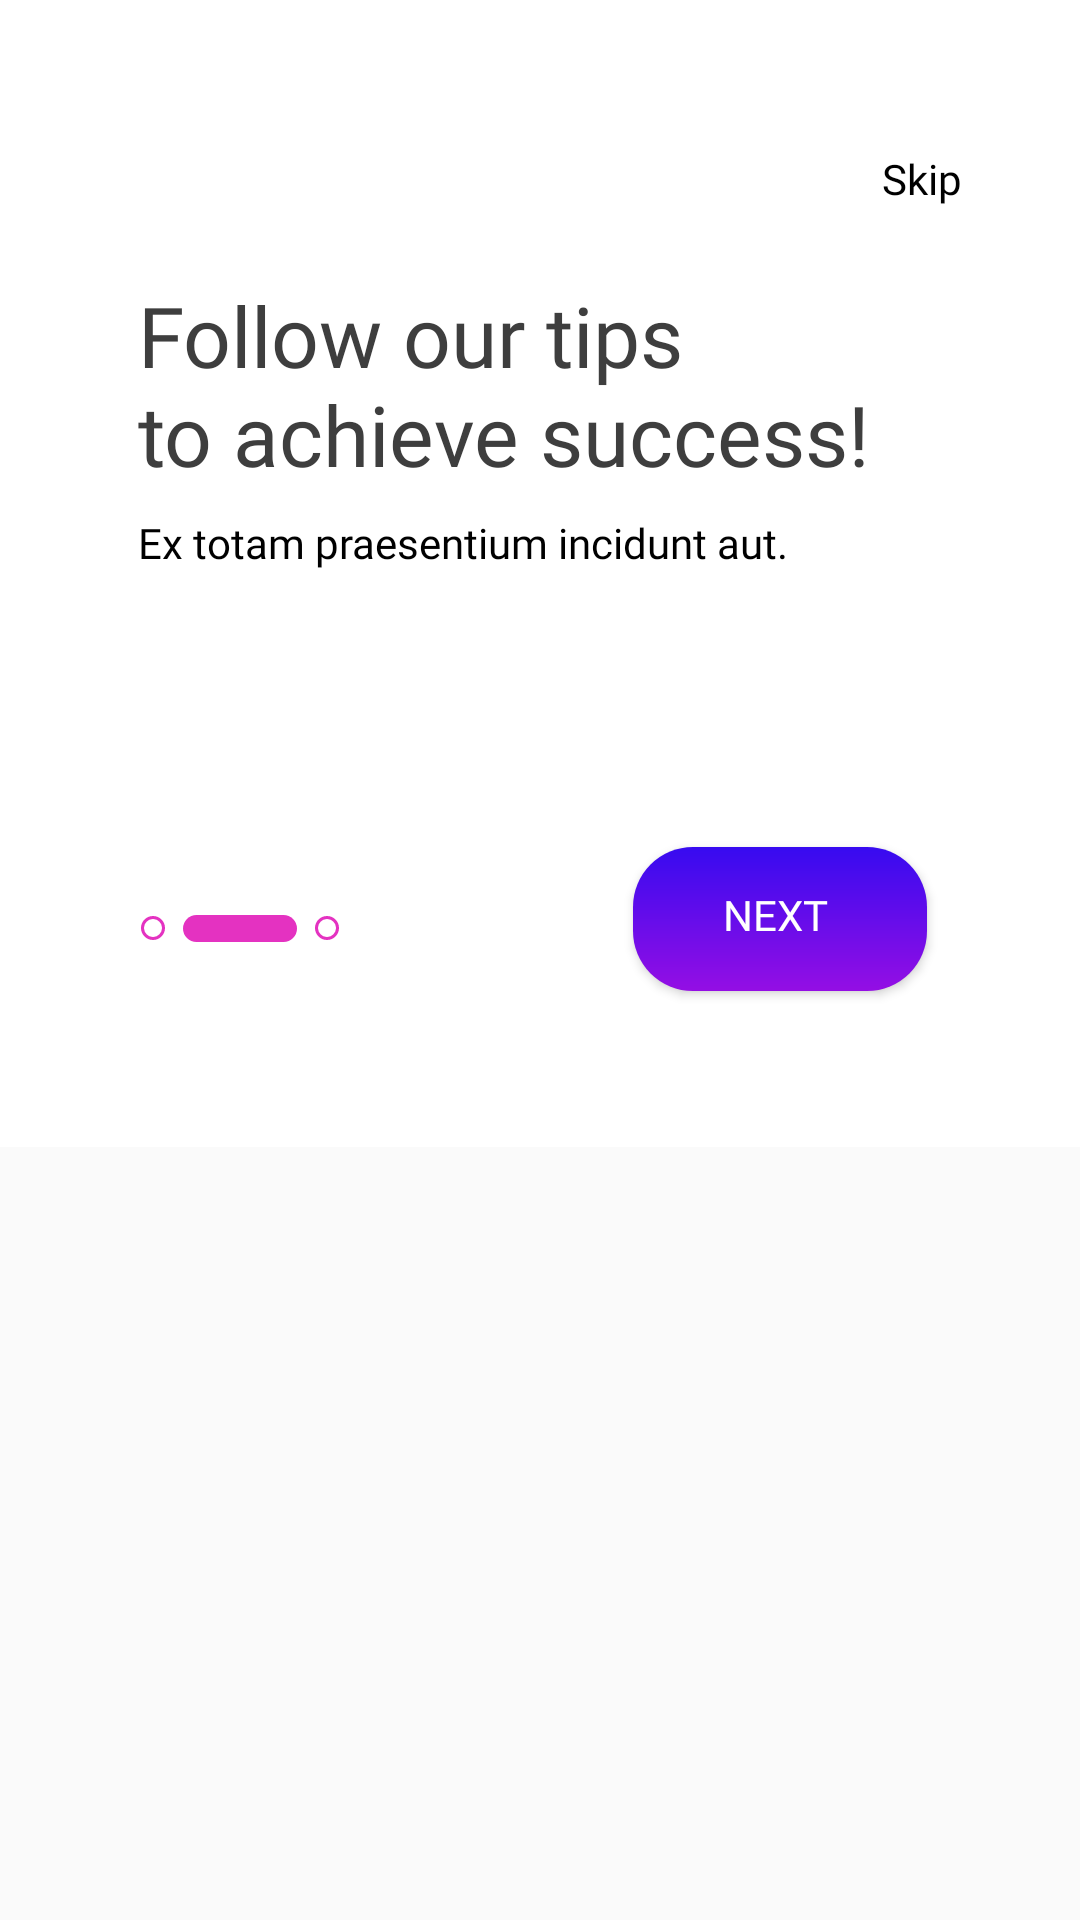

The Android layout XML behind this screen, and the referenced resources:
<!-- AndroidManifest.xml: application theme Theme.Ui2 -->
<!-- res/layout/fragment_onboarding2.xml -->
<?xml version="1.0" encoding="utf-8"?>
<androidx.constraintlayout.widget.ConstraintLayout xmlns:android="http://schemas.android.com/apk/res/android"
    xmlns:app="http://schemas.android.com/apk/res-auto"
    xmlns:tools="http://schemas.android.com/tools"
    android:layout_width="match_parent"
    android:layout_height="match_parent"
    tools:context=".fragment.OnboardingFragment2">

    

    <ScrollView
        android:layout_width="match_parent"
        android:layout_height="match_parent"
        android:scrollbars="none"
        app:layout_constraintBottom_toBottomOf="parent"
        app:layout_constraintEnd_toEndOf="parent"
        app:layout_constraintStart_toStartOf="parent"
        app:layout_constraintTop_toTopOf="parent">

        <androidx.constraintlayout.widget.ConstraintLayout
            android:layout_width="match_parent"
            android:layout_height="wrap_content"
            android:background="@color/white">

            <ImageView
                android:id="@+id/imageView"
                android:layout_width="@dimen/width_button_back"
                android:layout_height="@dimen/heigh_button_back"
                android:layout_marginStart="@dimen/_30dp"
                android:layout_marginTop="@dimen/_50dp"
                android:contentDescription="@string/todo"
                android:src="@drawable/icons_8_expand_arrow"
                app:layout_constraintStart_toStartOf="parent"
                app:layout_constraintTop_toTopOf="parent" />

            <TextView
                android:id="@+id/btnSkipOnbroad2"
                style="@style/TextViewSkipStyle"
                android:layout_width="wrap_content"
                android:layout_height="wrap_content"
                android:fontFamily="@font/lato_regular"
                android:text="@string/skip"
                app:layout_constraintEnd_toEndOf="parent"
                app:layout_constraintTop_toTopOf="parent" />

            <TextView
                android:id="@+id/textView1"
                style="@style/TextViewAdvertisementStyle"
                android:layout_width="wrap_content"
                android:layout_height="wrap_content"
                android:layout_marginStart="@dimen/_46dp"
                android:layout_marginTop="@dimen/_23dp"
                android:text="@string/follow_our_tips"
                app:layout_constraintStart_toStartOf="parent"
                app:layout_constraintTop_toBottomOf="@+id/imageView" />

            <TextView
                android:id="@+id/textView2"
                style="@style/TextViewAdvertisementStyle"
                android:layout_width="wrap_content"
                android:layout_height="wrap_content"
                android:layout_marginStart="@dimen/_46dp"
                android:layout_marginTop="@dimen/_56dp"
                android:text="@string/to_achieve_success"
                app:layout_constraintStart_toStartOf="parent"
                app:layout_constraintTop_toBottomOf="@+id/imageView" />

            <TextView
                android:id="@+id/textView3"
                style="@style/TextViewDescriptionStyle"
                android:layout_width="wrap_content"
                android:layout_height="wrap_content"
                android:layout_marginStart="@dimen/_46dp"
                android:layout_marginTop="@dimen/_8dp"
                android:text="@string/ex_totam_praesentium_incidunt_aut"
                app:layout_constraintStart_toStartOf="parent"
                app:layout_constraintTop_toBottomOf="@+id/textView2" />

            <ImageView
                android:id="@+id/imageView3"
                android:layout_width="match_parent"
                android:layout_height="wrap_content"
                android:layout_marginTop="@dimen/_82dp"
                android:adjustViewBounds="true"
                android:contentDescription="@string/todo"
                android:src="@drawable/componente_4_1"
                app:layout_constraintEnd_toEndOf="@+id/imageView2"
                app:layout_constraintStart_toStartOf="@+id/imageView2"
                app:layout_constraintTop_toTopOf="@+id/imageView2" />

            <ImageView
                android:id="@+id/imageView2"
                android:layout_width="match_parent"
                android:layout_height="wrap_content"
                android:layout_marginTop="@dimen/_52dp"
                android:adjustViewBounds="true"
                android:contentDescription="@string/todo"
                android:src="@drawable/gruppo_di_maschere_3"
                app:layout_constraintEnd_toEndOf="parent"
                app:layout_constraintStart_toStartOf="parent"
                app:layout_constraintTop_toBottomOf="@+id/textView3" />

            <LinearLayout
                android:layout_width="wrap_content"
                android:layout_height="wrap_content"
                android:layout_marginStart="@dimen/_47dp"
                android:layout_marginTop="@dimen/_60dp"
                android:layout_marginBottom="@dimen/_66dp"
                android:orientation="horizontal"
                app:layout_constraintBottom_toBottomOf="parent"
                app:layout_constraintStart_toStartOf="parent"
                app:layout_constraintTop_toBottomOf="@+id/imageView2">

                <View
                    android:layout_width="@dimen/width_cursor_oval"
                    android:layout_height="@dimen/heigh_cursor_oval"
                    android:layout_gravity="center_vertical"
                    android:layout_weight="1"
                    android:background="@drawable/cursor_oval_background" />

                <View
                    android:layout_width="@dimen/width_tracciato"
                    android:layout_height="@dimen/heigh_tracciato"
                    android:layout_marginStart="@dimen/_6dp"
                    android:layout_weight="1"
                    android:background="@drawable/tracciato_background" />

                <View
                    android:layout_width="@dimen/width_cursor_oval"
                    android:layout_height="@dimen/heigh_cursor_oval"
                    android:layout_gravity="center_vertical"
                    android:layout_marginStart="@dimen/_6dp"
                    android:layout_weight="1"
                    android:background="@drawable/cursor_oval_background" />
            </LinearLayout>

            <Button
                android:id="@+id/btnNextOnbroad2"
                style="@style/TextButtonOnboardingStyle"
                android:layout_width="wrap_content"
                android:layout_height="wrap_content"
                android:layout_marginTop="@dimen/_40dp"
                android:layout_marginEnd="@dimen/_51dp"
                android:layout_marginBottom="@dimen/_52dp"
                android:background="@drawable/button_onboarding_background"
                android:paddingStart="@dimen/_30dp"
                android:paddingTop="@dimen/_12dp"
                android:paddingEnd="@dimen/_33dp"
                android:paddingBottom="15dp"
                android:text="@string/next"
                app:layout_constraintBottom_toBottomOf="parent"
                app:layout_constraintEnd_toEndOf="parent"
                app:layout_constraintTop_toBottomOf="@+id/imageView2" />

        </androidx.constraintlayout.widget.ConstraintLayout>
    </ScrollView>

</androidx.constraintlayout.widget.ConstraintLayout>
<!-- resources referenced by this layout -->
<resources>
  <color name="white">#FFFFFFFF</color>
  <dimen name="_12dp">12dp</dimen>
  <dimen name="_23dp">23dp</dimen>
  <dimen name="_30dp">30dp</dimen>
  <dimen name="_33dp">33dp</dimen>
  <dimen name="_40dp">40dp</dimen>
  <dimen name="_46dp">46dp</dimen>
  <dimen name="_47dp">47dp</dimen>
  <dimen name="_50dp">50dp</dimen>
  <dimen name="_51dp">51dp</dimen>
  <dimen name="_52dp">52dp</dimen>
  <dimen name="_56dp">56dp</dimen>
  <dimen name="_60dp">60dp</dimen>
  <dimen name="_66dp">66dp</dimen>
  <dimen name="_6dp">6dp</dimen>
  <dimen name="_82dp">82dp</dimen>
  <dimen name="_8dp">8dp</dimen>
  <dimen name="heigh_button_back">20dp</dimen>
  <dimen name="heigh_cursor_oval">8dp</dimen>
  <dimen name="heigh_tracciato">9dp</dimen>
  <dimen name="width_button_back">20dp</dimen>
  <dimen name="width_cursor_oval">8dp</dimen>
  <dimen name="width_tracciato">38dp</dimen>
  <!-- drawable button_onboarding_background (drawable) -->
  <?xml version="1.0" encoding="utf-8"?>
  <shape xmlns:android="http://schemas.android.com/apk/res/android"
      android:shape="rectangle">
  
      <gradient
          android:angle="-90"
          android:endColor="#940EE4"
          android:startColor="#370bf0"
          android:type="linear"/>
  
      <corners android:radius="20dp"/>
  
  </shape>
  <!-- drawable cursor_oval_background (drawable) -->
  <?xml version="1.0" encoding="utf-8"?>
  <shape xmlns:android="http://schemas.android.com/apk/res/android"
      android:shape="oval">
      <stroke
          android:width="1dp"
          android:color="@color/color_2" />
  
  </shape>
  <!-- drawable tracciato_background (drawable) -->
  <?xml version="1.0" encoding="utf-8"?>
  <shape xmlns:android="http://schemas.android.com/apk/res/android"
      android:shape="rectangle">
      <solid android:color="@color/color_2" />
      <corners android:radius="20dp" />
  </shape>
  <string name="ex_totam_praesentium_incidunt_aut">Ex totam praesentium incidunt aut.</string>
  <string name="follow_our_tips">Follow our tips</string>
  <string name="next">Next</string>
  <string name="skip">Skip</string>
  <string name="to_achieve_success">to achieve success!</string>
  <string name="todo">TODO</string>
  <style name="TextButtonOnboardingStyle">
          <item name="android:textColor">@color/white</item>
          <item name="android:textSize">14sp</item>
          <item name="fontFamily">@font/lato_black</item>
      </style>
  <style name="TextViewAdvertisementStyle">
          <item name="android:textColor">@color/color_1</item>
          <item name="android:textSize">28sp</item>
          <item name="fontFamily">@font/raleway_black</item>
      </style>
  <style name="TextViewDescriptionStyle">
          <item name="android:textColor">@color/black</item>
          <item name="android:textSize">14sp</item>
          <item name="fontFamily">@font/lato_light</item>
      </style>
  <style name="TextViewSkipStyle">
          <item name="android:textColor">@color/black</item>
          <item name="android:textSize">14sp</item>
          <item name="fontFamily">@font/lato_regular</item>
          <item name="android:layout_marginTop">49.9dp</item>
          <item name="android:layout_marginRight">39.3dp</item>
      </style>
  <style name="Theme.Ui2" parent="Theme.AppCompat.Light.NoActionBar">
          
          <item name="colorPrimary">@color/purple_500</item>
          <item name="colorPrimaryVariant">@color/purple_700</item>
          <item name="colorOnPrimary">@color/white</item>
          
          <item name="colorSecondary">@color/teal_200</item>
          <item name="colorSecondaryVariant">@color/teal_200</item>
          <item name="colorOnSecondary">@color/black</item>
          
          <item name="android:statusBarColor" tools:targetApi="l">?attr/colorPrimaryVariant</item>
          
      </style>
  <color name="color_2">#e432c1</color>
  <color name="color_1">#3e3e3e</color>
  <color name="black">#FF000000</color>
  <color name="purple_500">#FF6200EE</color>
  <color name="purple_700">#FF3700B3</color>
  <color name="teal_200">#FF03DAC5</color>
</resources>
